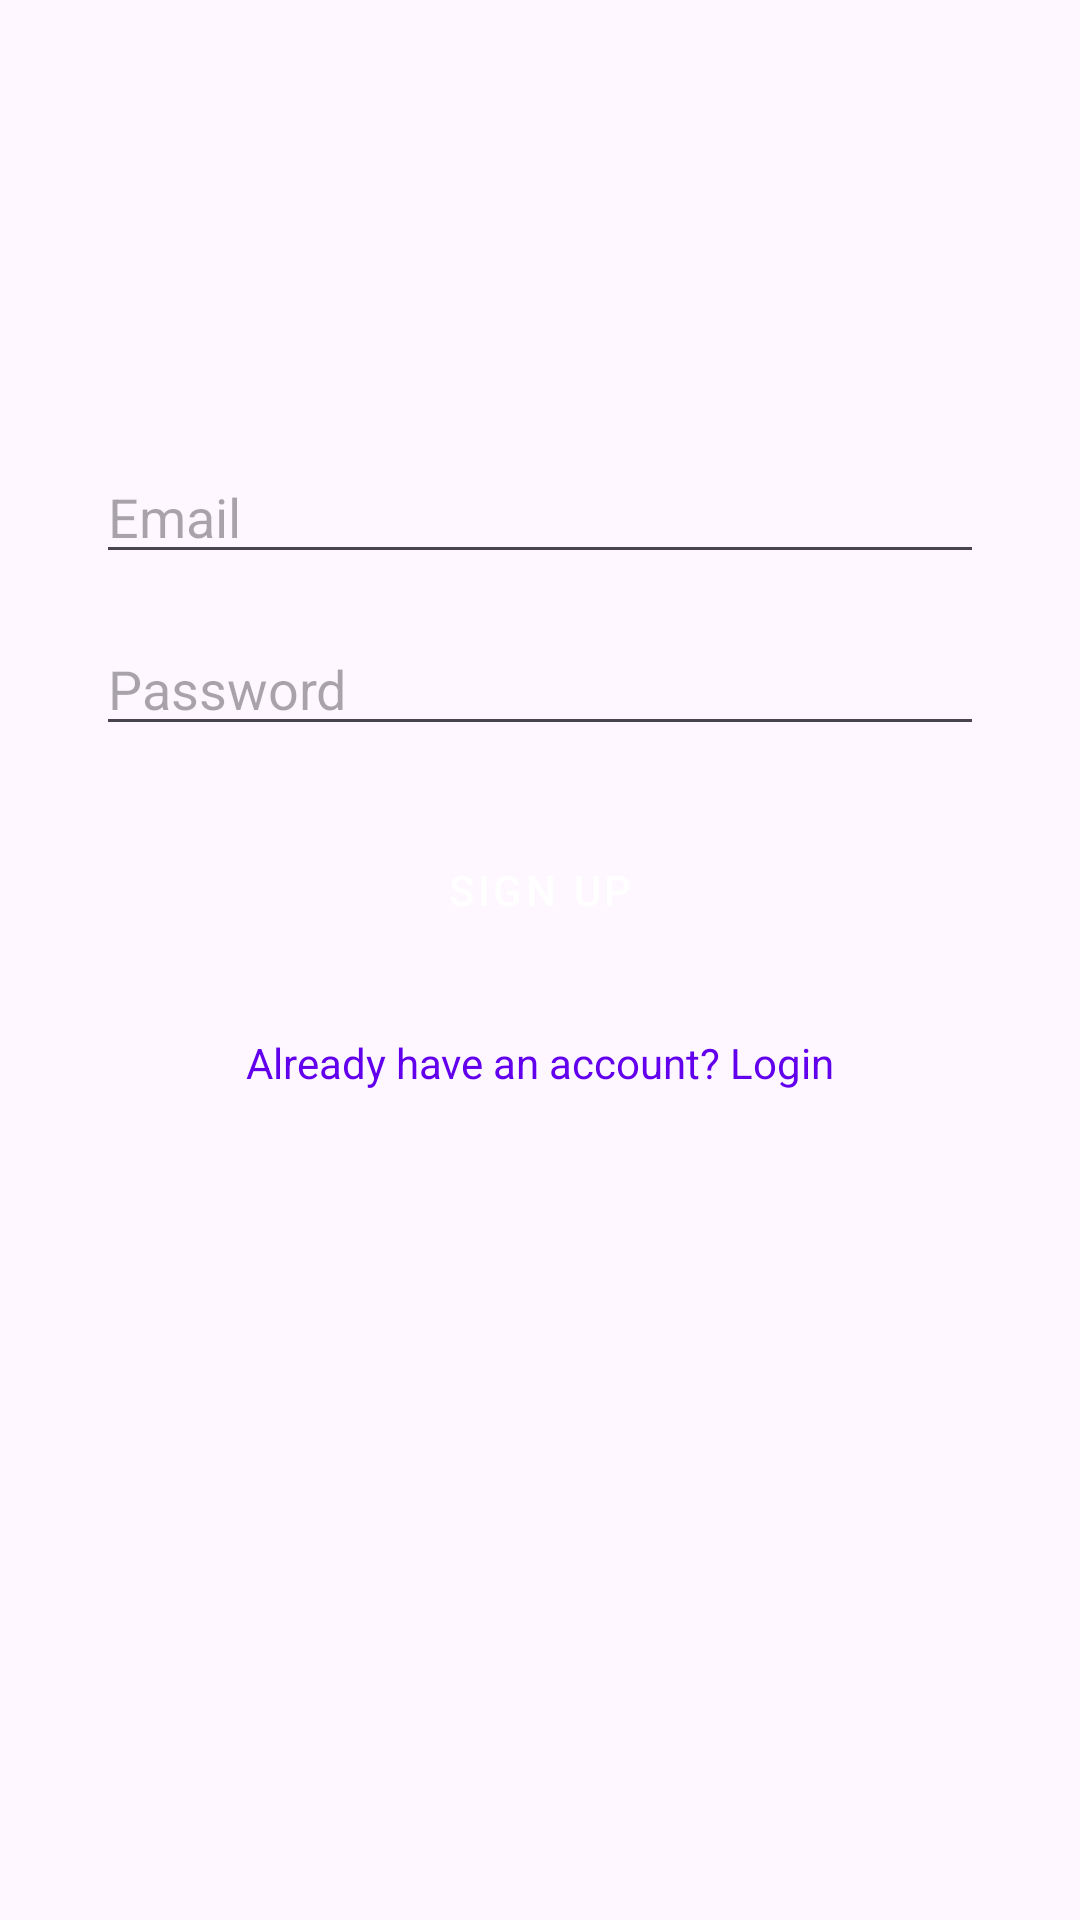

The Android layout XML behind this screen, and the referenced resources:
<!-- AndroidManifest.xml: application theme Theme.RecipeGroceryHelper -->
<!-- res/layout/activity_signup.xml -->
<?xml version="1.0" encoding="utf-8"?>

<androidx.constraintlayout.widget.ConstraintLayout xmlns:android="http://schemas.android.com/apk/res/android"
    xmlns:app="http://schemas.android.com/apk/res-auto"
    xmlns:tools="http://schemas.android.com/tools"
    android:layout_width="match_parent"
    android:layout_height="match_parent"
    tools:context=".SignUpActivity">

    <EditText
        android:id="@+id/editTextEmailSignUp"
        android:layout_width="0dp"
        android:layout_height="wrap_content"
        android:layout_marginStart="32dp"
        android:layout_marginTop="150dp"
        android:layout_marginEnd="32dp"
        android:hint="Email"
        android:inputType="textEmailAddress"
        app:layout_constraintEnd_toEndOf="parent"
        app:layout_constraintStart_toStartOf="parent"
        app:layout_constraintTop_toTopOf="parent" />

    <EditText
        android:id="@+id/editTextPasswordSignUp"
        android:layout_width="0dp"
        android:layout_height="wrap_content"
        android:layout_marginStart="32dp"
        android:layout_marginTop="16dp"
        android:layout_marginEnd="32dp"
        android:hint="Password"
        android:inputType="textPassword"
        app:layout_constraintEnd_toEndOf="parent"
        app:layout_constraintStart_toStartOf="parent"
        app:layout_constraintTop_toBottomOf="@id/editTextEmailSignUp" />

    <Button
        android:id="@+id/btnSignUpAction"
        style="@style/App.Button.Contained"
        android:layout_marginTop="24dp"
        android:text="Sign Up"
        app:layout_constraintEnd_toEndOf="parent"
        app:layout_constraintStart_toStartOf="parent"
        app:layout_constraintTop_toBottomOf="@id/editTextPasswordSignUp" />

    <TextView
        android:id="@+id/tvLoginLink"
        android:layout_width="wrap_content"
        android:layout_height="wrap_content"
        android:layout_marginTop="24dp"
        android:text="Already have an account? Login"
        android:textColor="@color/purple_500"
        app:layout_constraintEnd_toEndOf="parent"
        app:layout_constraintStart_toStartOf="parent"
        app:layout_constraintTop_toBottomOf="@id/btnSignUpAction" />

</androidx.constraintlayout.widget.ConstraintLayout>
<!-- resources referenced by this layout -->
<resources>
  <color name="purple_500">#FF6200EE</color>
  <style name="App.Button.Contained" parent="Widget.MaterialComponents.Button">
          <item name="android:layout_width">0dp</item>
          <item name="android:layout_height">wrap_content</item>
          <item name="android:layout_marginStart">32dp</item>
          <item name="android:layout_marginEnd">32dp</item>
          <item name="android:padding">12dp</item>
          <item name="cornerRadius">16dp</item>
      </style>
  <style name="Theme.RecipeGroceryHelper" parent="Base.Theme.RecipeGroceryHelper" />
  <style name="Base.Theme.RecipeGroceryHelper" parent="Theme.Material3.DayNight.NoActionBar">
          
          <item name="colorPrimary">@color/white</item>
          <item name="android:statusBarColor" tools:targetApi="l">@color/white</item>
          <item name="android:windowLightStatusBar" tools:targetApi="m">true</item>
          <item name="android:windowFullscreen">true</item>
      </style>
  <color name="white">#FFFFFFFF</color>
</resources>
